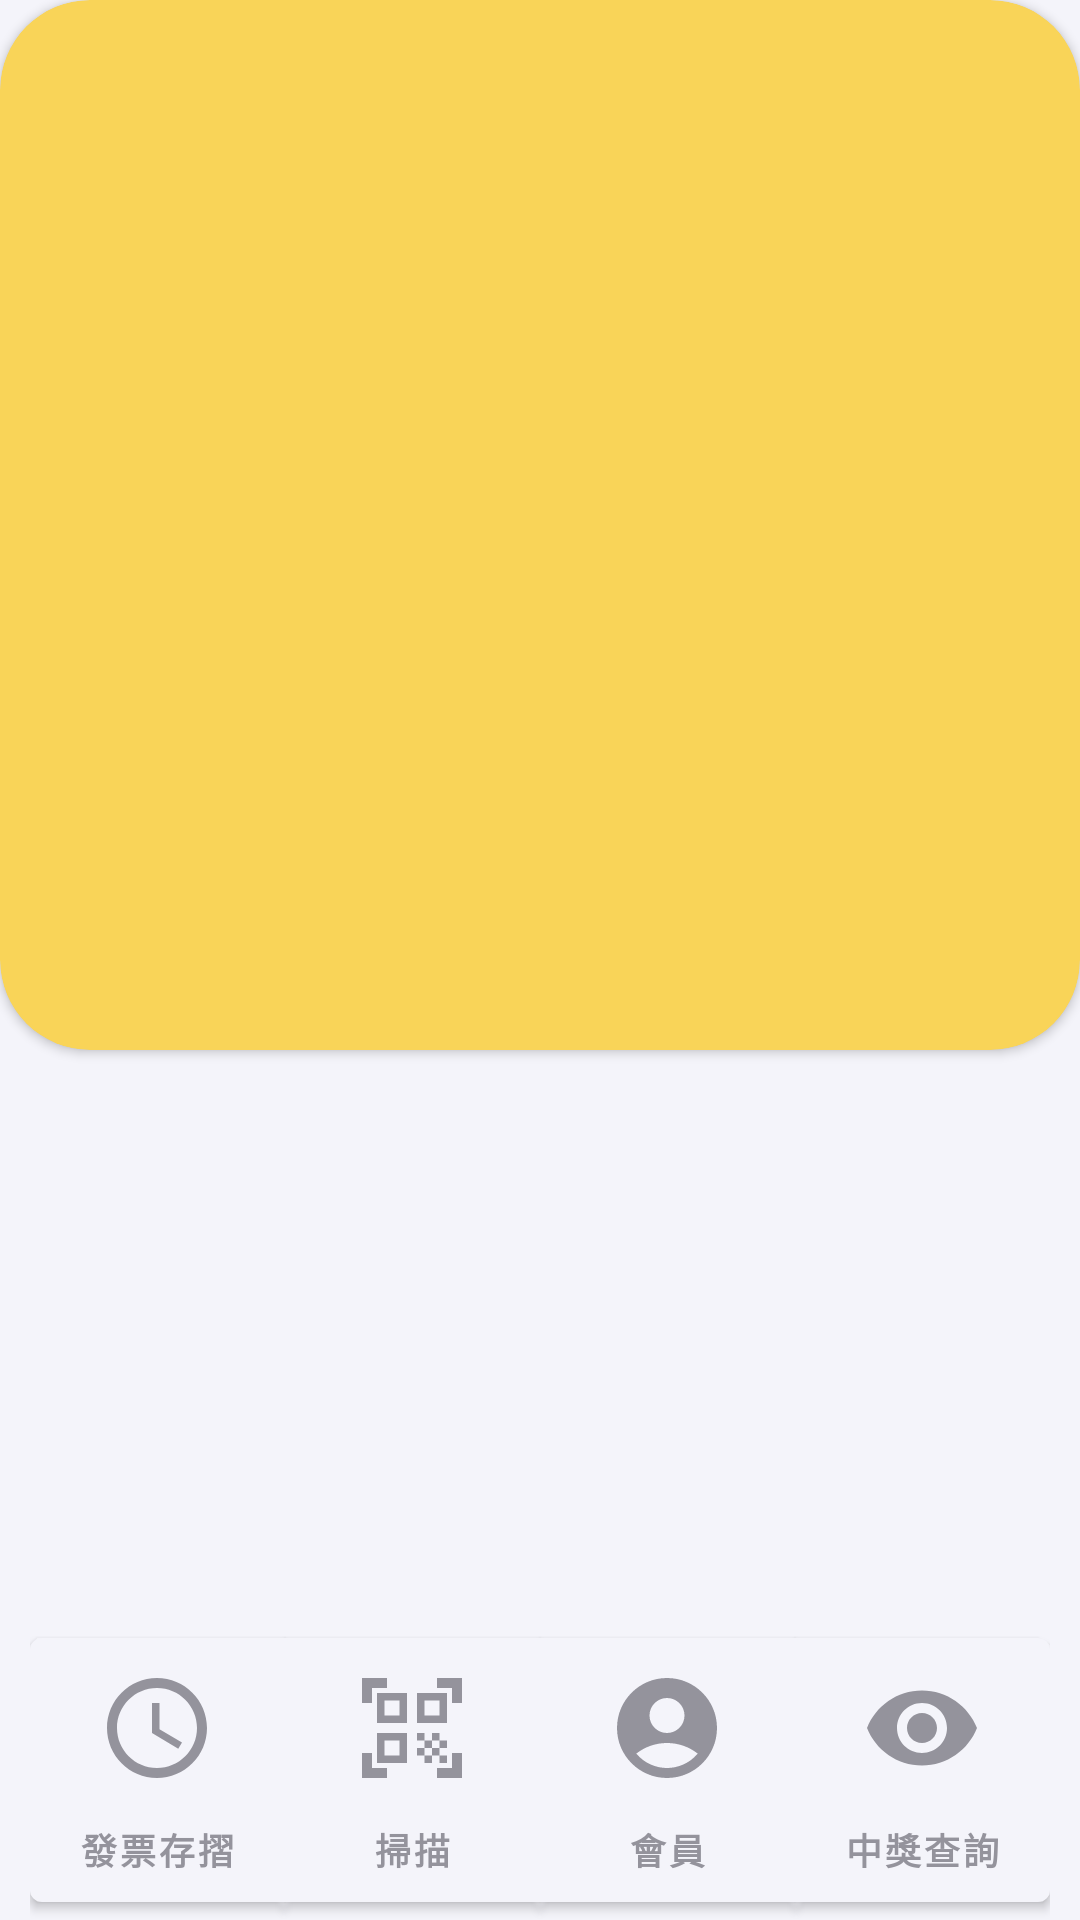

Reconstruct the res/layout file that produces this screen, plus the resources it refers to.
<!-- AndroidManifest.xml: application theme Theme.InvoiceApp -->
<!-- res/layout/mainactivity.xml -->
<?xml version="1.0" encoding="utf-8"?>
<layout xmlns:android="http://schemas.android.com/apk/res/android"
    xmlns:app="http://schemas.android.com/apk/res-auto">

    <androidx.constraintlayout.widget.ConstraintLayout
        android:layout_width="match_parent"
        android:layout_height="match_parent"
        android:background="#F4F4FA">

        <androidx.cardview.widget.CardView
            android:id="@+id/myCardView"
            android:layout_width="match_parent"
            android:layout_height="350dp"
            app:cardCornerRadius="30dp"
            app:cardBackgroundColor="#F9D458"
            app:layout_constraintTop_toTopOf="parent">
        </androidx.cardview.widget.CardView>



        <com.google.android.material.button.MaterialButtonToggleGroup
            android:id="@+id/toggle_group"
            android:layout_width="match_parent"
            android:orientation="horizontal"
            app:singleSelection="true"
            android:paddingHorizontal="10dp"
            android:layout_height="100dp"
            app:layout_constraintBottom_toBottomOf="parent">

            <com.google.android.material.button.MaterialButton
                android:id="@+id/btnList"
                android:layout_width="match_parent"
                android:layout_height="match_parent"
                android:paddingTop="10dp"
                android:paddingBottom="5dp"
                android:layout_weight="1"
                android:text="發票存摺"
                android:textColor="@drawable/button_text_color_selector"
                android:textSize="12sp"
                android:textStyle="bold"
                app:icon="@drawable/ic_time_default"
                app:iconTint="@drawable/button_text_color_selector"
                app:iconGravity="top"
                app:iconSize="40dp"
                app:backgroundTint="#F4F4FA"/>
            <com.google.android.material.button.MaterialButton
                android:id="@+id/btnScanner"
                android:layout_width="match_parent"
                android:layout_height="match_parent"
                android:paddingBottom="5dp"
                android:paddingTop="10dp"
                android:layout_weight="1"
                android:text="掃描"
                android:textColor="@drawable/button_text_color_selector"
                android:textSize="12sp"
                android:textStyle="bold"
                app:icon="@drawable/ic_qr_code_scanner"
                app:iconTint="@drawable/button_text_color_selector"
                app:iconGravity="top"
                app:iconSize="40dp"
                app:backgroundTint="#F4F4FA"/>
            <com.google.android.material.button.MaterialButton
                android:id="@+id/btnMember"
                android:layout_width="match_parent"
                android:layout_height="match_parent"
                android:paddingBottom="5dp"
                android:paddingTop="10dp"
                android:layout_weight="1"
                android:text="會員"
                android:textColor="@drawable/button_text_color_selector"
                android:textSize="12sp"
                android:textStyle="bold"
                app:icon="@drawable/ic_account_circle"
                app:iconTint="@drawable/button_text_color_selector"
                app:iconGravity="top"
                app:iconSize="40dp"
                app:backgroundTint="#F4F4FA"/>
            <com.google.android.material.button.MaterialButton
                android:id="@+id/btnSearch"
                android:layout_width="match_parent"
                android:layout_height="match_parent"
                android:paddingBottom="5dp"
                android:paddingTop="10dp"
                android:layout_weight="1"
                android:text="中獎查詢"
                android:textColor="@drawable/button_text_color_selector"
                android:textSize="12sp"
                android:textStyle="bold"
                app:icon="@drawable/ic_eye"
                app:iconTint="@drawable/button_text_color_selector"
                app:iconGravity="top"
                app:iconSize="40dp"
                app:backgroundTint="#F4F4FA"/>
        </com.google.android.material.button.MaterialButtonToggleGroup>

        <androidx.fragment.app.FragmentContainerView
            android:id="@+id/fragmentContainerView"
            android:layout_width="match_parent"
            android:layout_height="0dp"
            android:elevation="2dp"
            app:layout_constraintTop_toTopOf="parent"
            app:layout_constraintBottom_toTopOf="@id/toggle_group"/>
    </androidx.constraintlayout.widget.ConstraintLayout>
</layout>
<!-- resources referenced by this layout -->
<resources>
  <!-- drawable button_text_color_selector (drawable) -->
  <?xml version="1.0" encoding="utf-8"?>
  <selector xmlns:android="http://schemas.android.com/apk/res/android">
      <item android:state_checked="true" android:color="#2F7BED" />
      <item android:color="#94939C" />
  </selector>
  <!-- drawable ic_account_circle (drawable) -->
  <vector android:height="24dp" android:tint="#93939B"
      android:viewportHeight="24" android:viewportWidth="24"
      android:width="24dp" xmlns:android="http://schemas.android.com/apk/res/android">
      <path android:fillColor="@android:color/white" android:pathData="M12,2C6.48,2 2,6.48 2,12s4.48,10 10,10s10,-4.48 10,-10S17.52,2 12,2zM12,6c1.93,0 3.5,1.57 3.5,3.5S13.93,13 12,13s-3.5,-1.57 -3.5,-3.5S10.07,6 12,6zM12,20c-2.03,0 -4.43,-0.82 -6.14,-2.88C7.55,15.8 9.68,15 12,15s4.45,0.8 6.14,2.12C16.43,19.18 14.03,20 12,20z"/>
  </vector>
  <!-- drawable ic_eye (drawable) -->
  <vector android:height="24dp" android:tint="#93939B"
      android:viewportHeight="24" android:viewportWidth="24"
      android:width="24dp" xmlns:android="http://schemas.android.com/apk/res/android">
      <path android:fillColor="@android:color/white" android:pathData="M12,4.5C7,4.5 2.73,7.61 1,12c1.73,4.39 6,7.5 11,7.5s9.27,-3.11 11,-7.5c-1.73,-4.39 -6,-7.5 -11,-7.5zM12,17c-2.76,0 -5,-2.24 -5,-5s2.24,-5 5,-5 5,2.24 5,5 -2.24,5 -5,5zM12,9c-1.66,0 -3,1.34 -3,3s1.34,3 3,3 3,-1.34 3,-3 -1.34,-3 -3,-3z"/>
  </vector>
  <!-- drawable ic_qr_code_scanner (drawable) -->
  <vector android:height="24dp" android:tint="#93939B"
      android:viewportHeight="24" android:viewportWidth="24"
      android:width="24dp" xmlns:android="http://schemas.android.com/apk/res/android">
      <path android:fillColor="@android:color/white" android:pathData="M9.5,6.5v3h-3v-3H9.5M11,5H5v6h6V5L11,5zM9.5,14.5v3h-3v-3H9.5M11,13H5v6h6V13L11,13zM17.5,6.5v3h-3v-3H17.5M19,5h-6v6h6V5L19,5zM13,13h1.5v1.5H13V13zM14.5,14.5H16V16h-1.5V14.5zM16,13h1.5v1.5H16V13zM13,16h1.5v1.5H13V16zM14.5,17.5H16V19h-1.5V17.5zM16,16h1.5v1.5H16V16zM17.5,14.5H19V16h-1.5V14.5zM17.5,17.5H19V19h-1.5V17.5zM22,7h-2V4h-3V2h5V7zM22,22v-5h-2v3h-3v2H22zM2,22h5v-2H4v-3H2V22zM2,2v5h2V4h3V2H2z"/>
  </vector>
  <!-- drawable ic_time_default (drawable) -->
  <vector android:height="24dp" android:tint="#93939B"
      android:viewportHeight="24" android:viewportWidth="24"
      android:width="24dp" xmlns:android="http://schemas.android.com/apk/res/android">
      <path android:fillColor="@android:color/white" android:pathData="M11.99,2C6.47,2 2,6.48 2,12s4.47,10 9.99,10C17.52,22 22,17.52 22,12S17.52,2 11.99,2zM12,20c-4.42,0 -8,-3.58 -8,-8s3.58,-8 8,-8 8,3.58 8,8 -3.58,8 -8,8zM12.5,7L11,7v6l5.25,3.15 0.75,-1.23 -4.5,-2.67z"/>
  </vector>
  <style name="Theme.InvoiceApp" parent="Theme.MaterialComponents.Light.NoActionBar" />
</resources>
